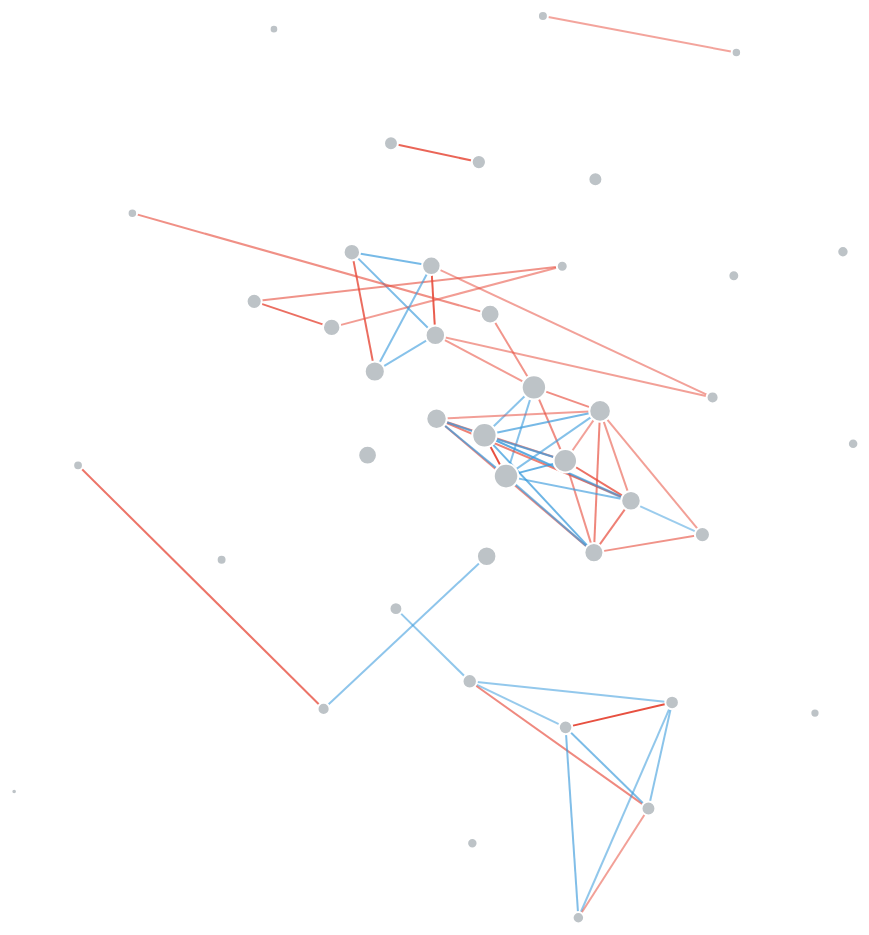
D3 v3 page, settled after 480 driven frames (8 s of simulated time); the page loaded 1 data file(s).



var color = d3.scale.category20b()

var width = 960,
    height = 960;

var maxCharge = -700

var force = d3.layout.force()
    .gravity(0.1)
    .linkStrength(function(link) { return link.value/10; })
    .charge(function(node) { 
      a = -1000000/node.size; 
      if (a > maxCharge) {
        return maxCharge
      }
      return a;
    })
    .distance(50)
    .size([width, height]);


var svg = d3.select("body").append("svg")
    .attr("width", width)
    .attr("height", height);

d3.json("data/ds.json", function(error, graph) {
  if (error) throw error;

  force
      .nodes(graph.nodes)
      .links(graph.links)
      .start();

  var link = svg.selectAll(".link")
      .data(graph.links)
    .enter().append("line")
      .attr("class", "link")
      .style("stroke-width", 2)
      .style("stroke", function(d) { 
        if (d.color == -1) {
          return "#3b9bdc"
        }
        else {
          return "#e74c3c"
        }
      })
      .style("stroke-opacity", function(d) { 
        if (d.value < 0.5) {
          return 0
        }
        return d.value; 
      });

  var node = svg.selectAll(".node")
      .data(graph.nodes)
    .enter().append("circle")
      .attr("class", "node")
      .attr("r", function(node) { return Math.sqrt(node.size)/4; })
      .style("stroke-width", function(d) { return "2px"; })
      .style("fill", function(d) { return "#bdc3c7"; })
      .call(force.drag);

  node.append("title")
      .text(function(d) { return d.name; });

  force.on("tick", function() {
    link.attr("x1", function(d) { return d.source.x; })
        .attr("y1", function(d) { return d.source.y; })
        .attr("x2", function(d) { return d.target.x; })
        .attr("y2", function(d) { return d.target.y; });

    node.attr("cx", function(d) { return d.x; })
        .attr("cy", function(d) { return d.y; });
  });
});



### data: data/ds.json
{
 "nodes": [
  {
   "label": 0,
   "name": "number_of_contacts__allweek__allday__sto…",
   "size": 1521.0
  },
  {
   "label": 1,
   "name": "number_of_contacts__allweek__allday__tex…",
   "size": 2385.0
  },
  {
   "label": 2,
   "name": "number_of_contacts__allweek__allday__cal…",
   "size": 1522.0
  },
  {
   "label": 3,
   "name": "number_of_contacts__allweek__allday__phy…",
   "size": 836.3
  },
  {
   "label": 4,
   "name": "duration__allweek__allday__stop",
   "size": 392.6
  },
  {
   "label": 5,
   "name": "duration__allweek__allday__text",
   "size": 1457.0
  },
  {
   "label": 6,
   "name": "duration__allweek__allday__screen",
   "size": 125.6
  },
  {
   "label": 7,
   "name": "duration__allweek__allday__call",
   "size": 298.2
  },
  "... 34 more items"
 ],
 "links": [
  {
   "color": 1.0,
   "source": 0,
   "target": 1,
   "value": 0.4251
  },
  {
   "color": 1.0,
   "source": 0,
   "target": 2,
   "value": 0.3164
  },
  {
   "color": 1.0,
   "source": 0,
   "target": 3,
   "value": 0.2068
  },
  {
   "color": -1.0,
   "source": 0,
   "target": 4,
   "value": 0.2571
  },
  {
   "color": 1.0,
   "source": 0,
   "target": 5,
   "value": 0.2531
  },
  {
   "color": -1.0,
   "source": 0,
   "target": 6,
   "value": 0.05048
  },
  {
   "color": 1.0,
   "source": 0,
   "target": 7,
   "value": 0.01501
  },
  {
   "color": -1.0,
   "source": 0,
   "target": 8,
   "value": 0.04915
  },
  "... 853 more items"
 ]
}